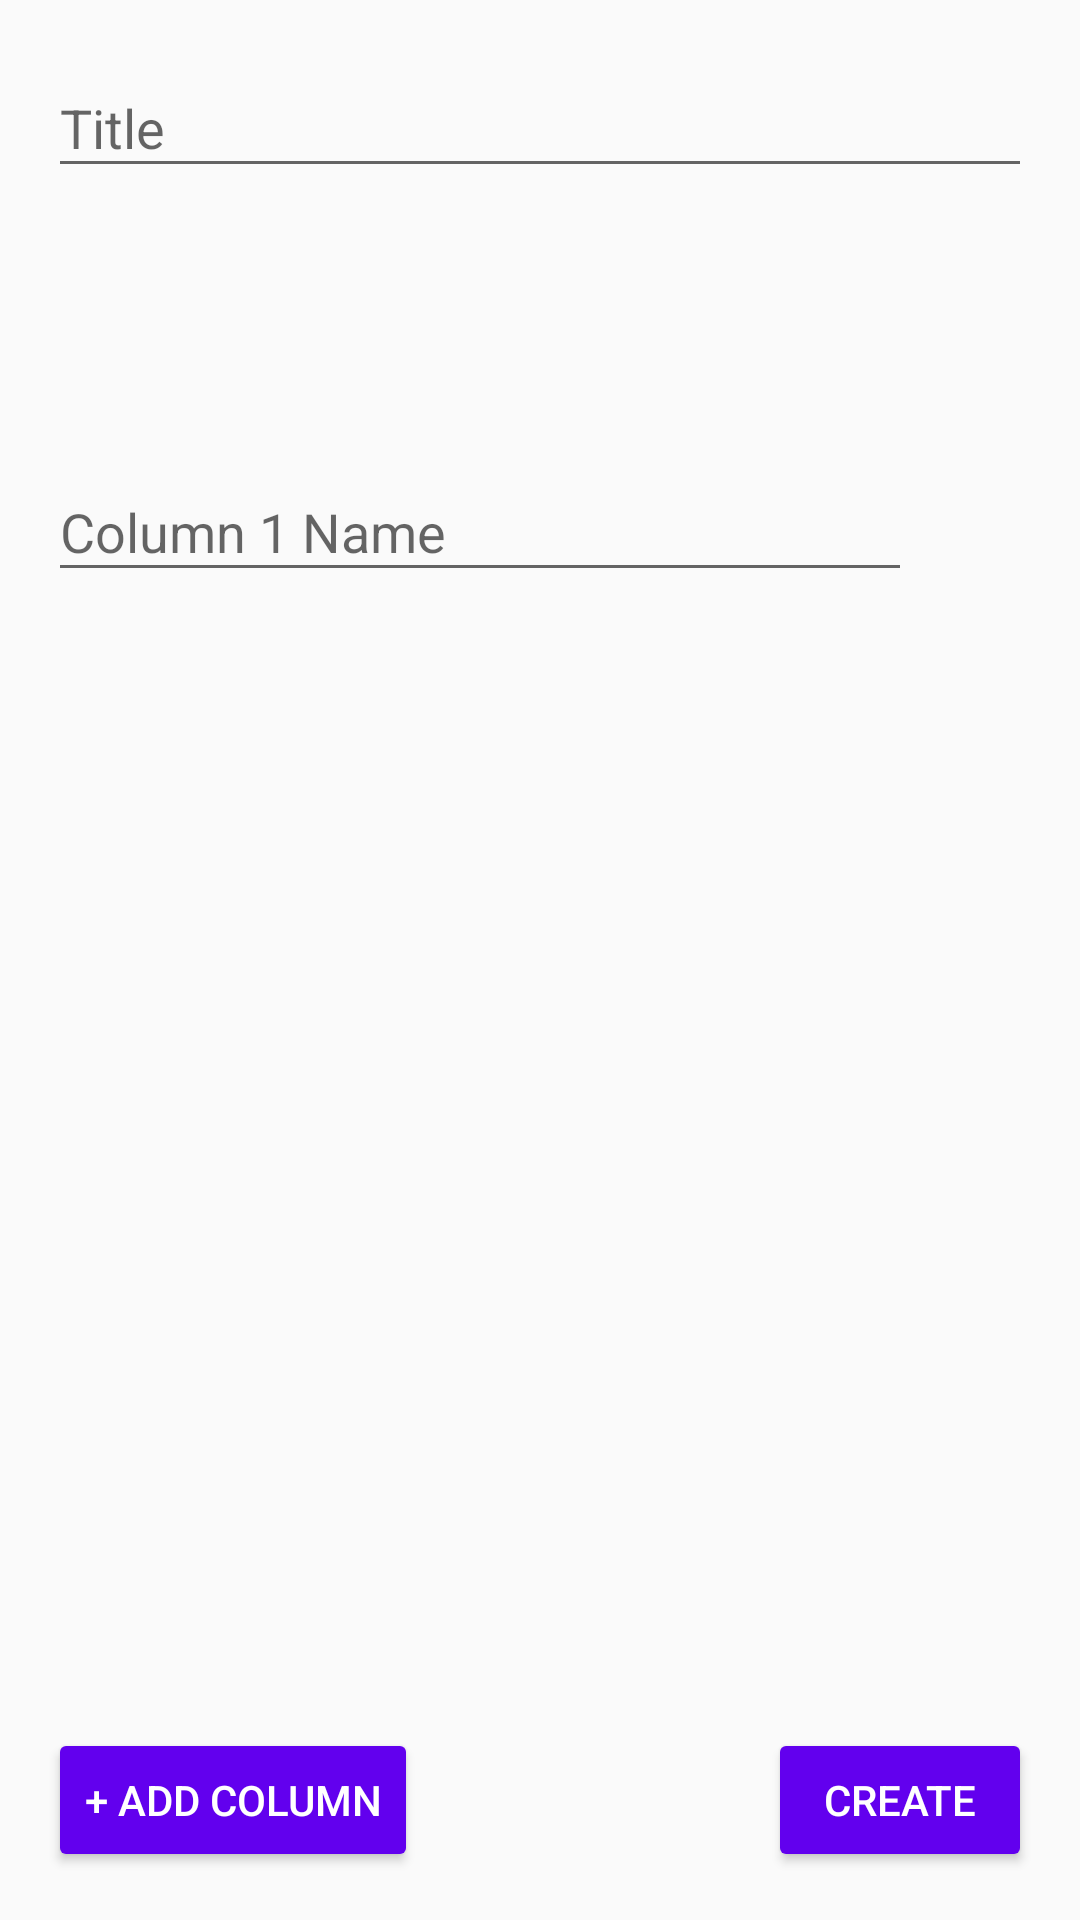

Android layout source for this screen:
<!-- AndroidManifest.xml: application theme AppTheme -->
<!-- res/layout/activity_create_dataset.xml -->
<?xml version="1.0" encoding="utf-8"?>

<androidx.coordinatorlayout.widget.CoordinatorLayout
    xmlns:android="http://schemas.android.com/apk/res/android"
    xmlns:app="http://schemas.android.com/apk/res-auto"
    xmlns:tools="http://schemas.android.com/tools"
    tools:context=".CreateDatasetActivity"
    android:layout_height="match_parent"
    android:layout_width="match_parent">
    <androidx.constraintlayout.widget.ConstraintLayout
        android:layout_width="match_parent"
        android:layout_height="match_parent"
        android:id="@+id/create_input_fields">
        <com.google.android.material.textfield.TextInputLayout
            android:layout_width="match_parent"
            android:layout_height="wrap_content"
            android:layout_margin="16dp"
            android:id="@+id/dataset_name"
            android:theme="@style/AppThemeMaterial"
            android:hint="Title"
            app:layout_constraintTop_toTopOf="parent"
            style="@style/Widget.MaterialComponents.TextInputLayout.OutlinedBox">

            <com.google.android.material.textfield.TextInputEditText
                android:layout_width="match_parent"
                android:layout_height="wrap_content"
                android:inputType="textCapSentences"
                android:textAllCaps="false" />
        </com.google.android.material.textfield.TextInputLayout>

        <RelativeLayout
            android:id="@+id/dataset_column_1"
            android:layout_width="match_parent"
            android:layout_height="wrap_content"
            android:layout_marginTop="8dp"
            app:layout_constraintTop_toBottomOf="@+id/xAxisRadioGroup"
            tools:layout_editor_absoluteX="0dp">

            <com.google.android.material.textfield.TextInputLayout
                android:id="@+id/column_input"
                style="@style/Widget.MaterialComponents.TextInputLayout.OutlinedBox"
                android:layout_width="match_parent"
                android:layout_height="wrap_content"
                android:layout_marginStart="16dp"
                android:layout_marginTop="8dp"
                android:layout_marginEnd="56dp"
                android:layout_marginBottom="8dp"
                android:hint="Column 1 Name"
                android:theme="@style/AppThemeMaterial">

                <com.google.android.material.textfield.TextInputEditText
                    android:layout_width="match_parent"
                    android:layout_height="wrap_content"
                    android:inputType="textCapSentences"/>
            </com.google.android.material.textfield.TextInputLayout>
        </RelativeLayout>

        <RadioGroup
            android:id="@+id/xAxisRadioGroup"
            android:layout_width="wrap_content"
            android:layout_height="wrap_content"
            android:layout_marginStart="16dp"
            android:layout_marginTop="8dp"
            android:visibility="invisible"
            app:layout_constraintStart_toStartOf="parent"
            app:layout_constraintTop_toBottomOf="@+id/dataset_name">

            <RadioButton
                android:id="@+id/dateAsX"
                android:layout_width="match_parent"
                android:layout_height="wrap_content"
                android:checked="true"
                android:text="Use Date as X" />

            <RadioButton
                android:id="@+id/col1AsX"
                android:layout_width="match_parent"
                android:layout_height="wrap_content"
                android:text="Use Column 1 as X" />
        </RadioGroup>


    </androidx.constraintlayout.widget.ConstraintLayout>


    <Button
        android:id="@+id/add_column_button"
        android:layout_width="wrap_content"
        android:layout_height="wrap_content"
        android:layout_gravity="bottom|start"
        android:layout_margin="16dp"
        android:backgroundTint="@color/colorPrimary"
        android:text="+ Add Column"
        android:textColor="#FFFFFF" />

    <Button
        android:id="@+id/create_dataset"
        android:layout_width="wrap_content"
        android:layout_height="wrap_content"
        android:layout_gravity="bottom|end"
        android:layout_margin="16dp"
        android:backgroundTint="@color/colorPrimary"
        android:text="Create"
        android:textColor="#FFFFFF" />

</androidx.coordinatorlayout.widget.CoordinatorLayout>
<!-- resources referenced by this layout -->
<resources>
  <color name="colorPrimary">#6200EE</color>
  <style name="AppThemeMaterial" parent="Theme.MaterialComponents.Light.DarkActionBar">
          
          <item name="colorPrimary">@color/colorPrimary</item>
          <item name="colorPrimaryDark">@color/colorPrimaryDark</item>
          <item name="colorAccent">@color/colorAccent</item>
      </style>
  <style name="AppTheme" parent="Theme.AppCompat.Light.DarkActionBar">
          
          <item name="colorPrimary">@color/colorPrimary</item>
          <item name="colorPrimaryDark">@color/colorPrimaryDark</item>
          <item name="colorAccent">@color/colorAccent</item>
      </style>
  <color name="colorPrimaryDark">#3700B3</color>
  <color name="colorAccent">#6200EE</color>
</resources>
